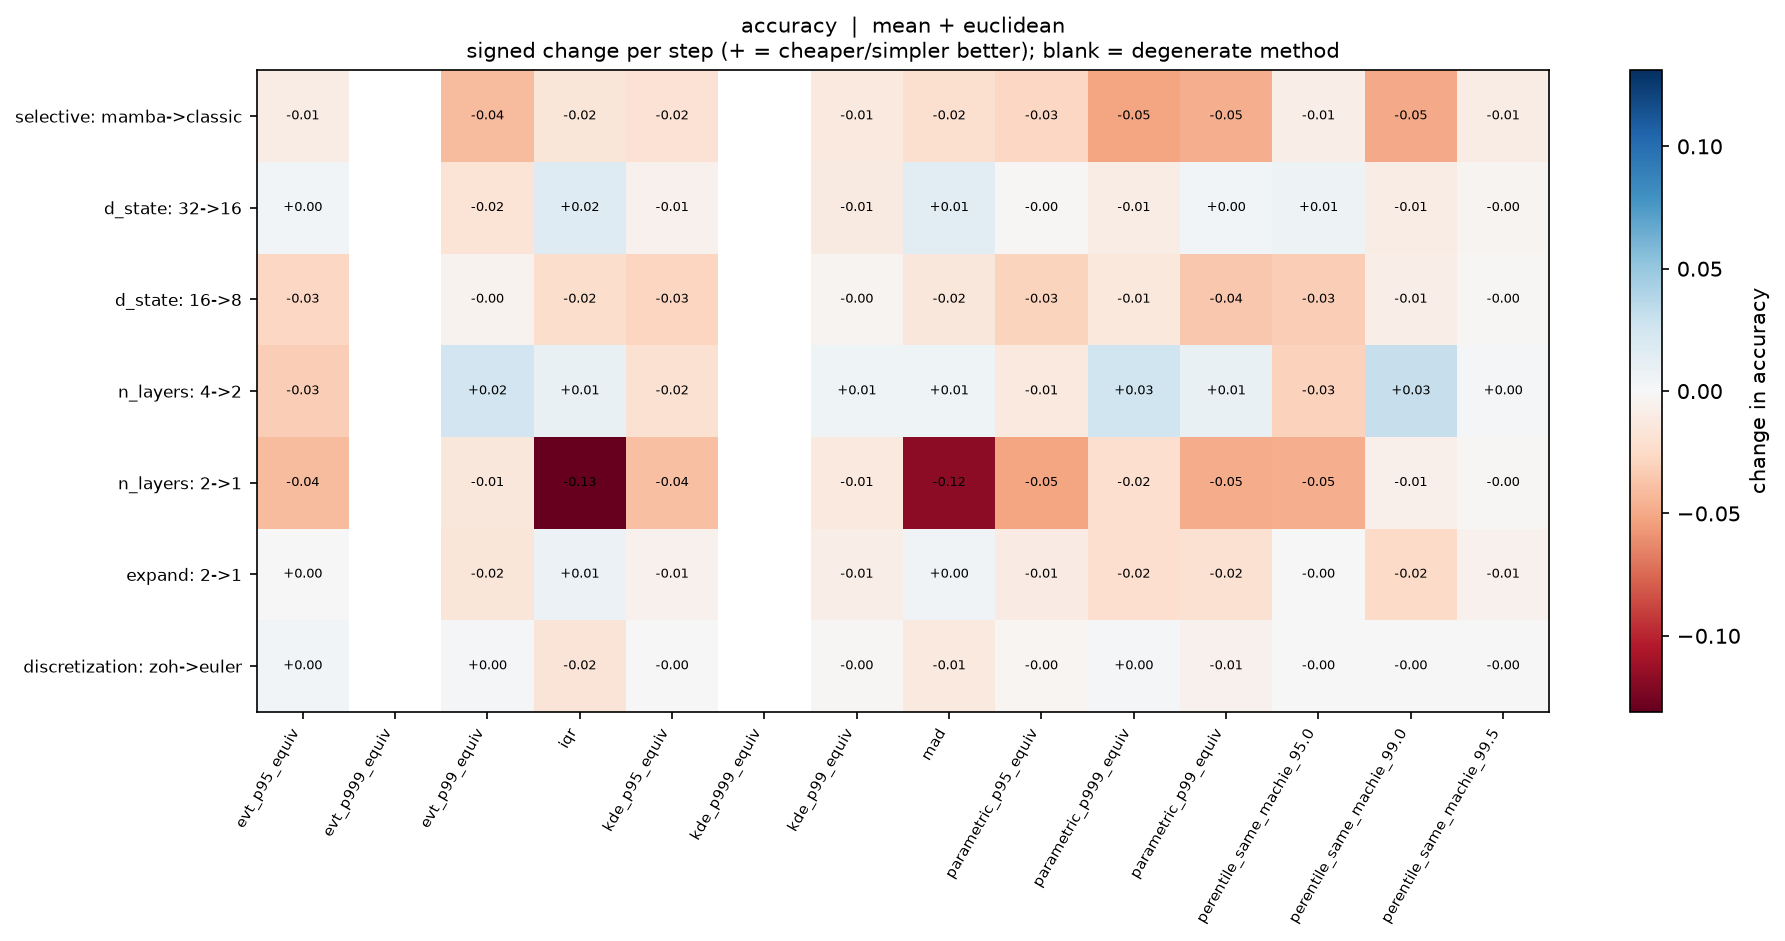

Source data for this figure (header and first rows):
, evt_p95_equiv, evt_p999_equiv, evt_p99_equiv, iqr, kde_p95_equiv, kde_p999_equiv, kde_p99_equiv, mad, parametric_p95_equiv, parametric_p999_equiv, parametric_p99_equiv, perentile_same_machie_95.0, perentile_same_machie_99.0, perentile_same_machie_99.5
selective: mamba->classic, -0.009996, , -0.04161, -0.01573, -0.01926, , -0.01289, -0.02073, -0.02751, -0.05208, -0.04782, -0.008838, -0.04935, -0.009417
d_state: 32->16, 0.003314, , -0.01831, 0.01665, -0.005366, , -0.0116, 0.01381, -0.001815, -0.009706, 0.003551, 0.006155, -0.009549, -0.003867
d_state: 16->8, -0.02754, , -0.004656, -0.02336, -0.02841, , -0.003393, -0.01523, -0.02912, -0.0142, -0.03583, -0.03188, -0.008602, -0.001815
n_layers: 4->2, -0.03235, , 0.02478, 0.009549, -0.02028, , 0.005129, 0.005997, -0.01302, 0.02573, 0.01002, -0.03046, 0.02975, 0.001578
n_layers: 2->1, -0.04167, , -0.01484, -0.1311, -0.03977, , -0.01247, -0.1177, -0.05169, -0.02162, -0.04877, -0.04766, -0.006944, -0.001342
expand: 2->1, 0.0004209, , -0.01626, 0.007313, -0.005261, , -0.008681, 0.00484, -0.011, -0.02189, -0.02047, -1.474514954580286e-17, -0.02473, -0.00605
discretization: zoh->euler, 0.003683, , 0.002788, -0.0172, -0.000947, , -0.001526, -0.01315, -0.002473, 0.001368, -0.00605, -0.0001052, -0.000947, -0.0005787
